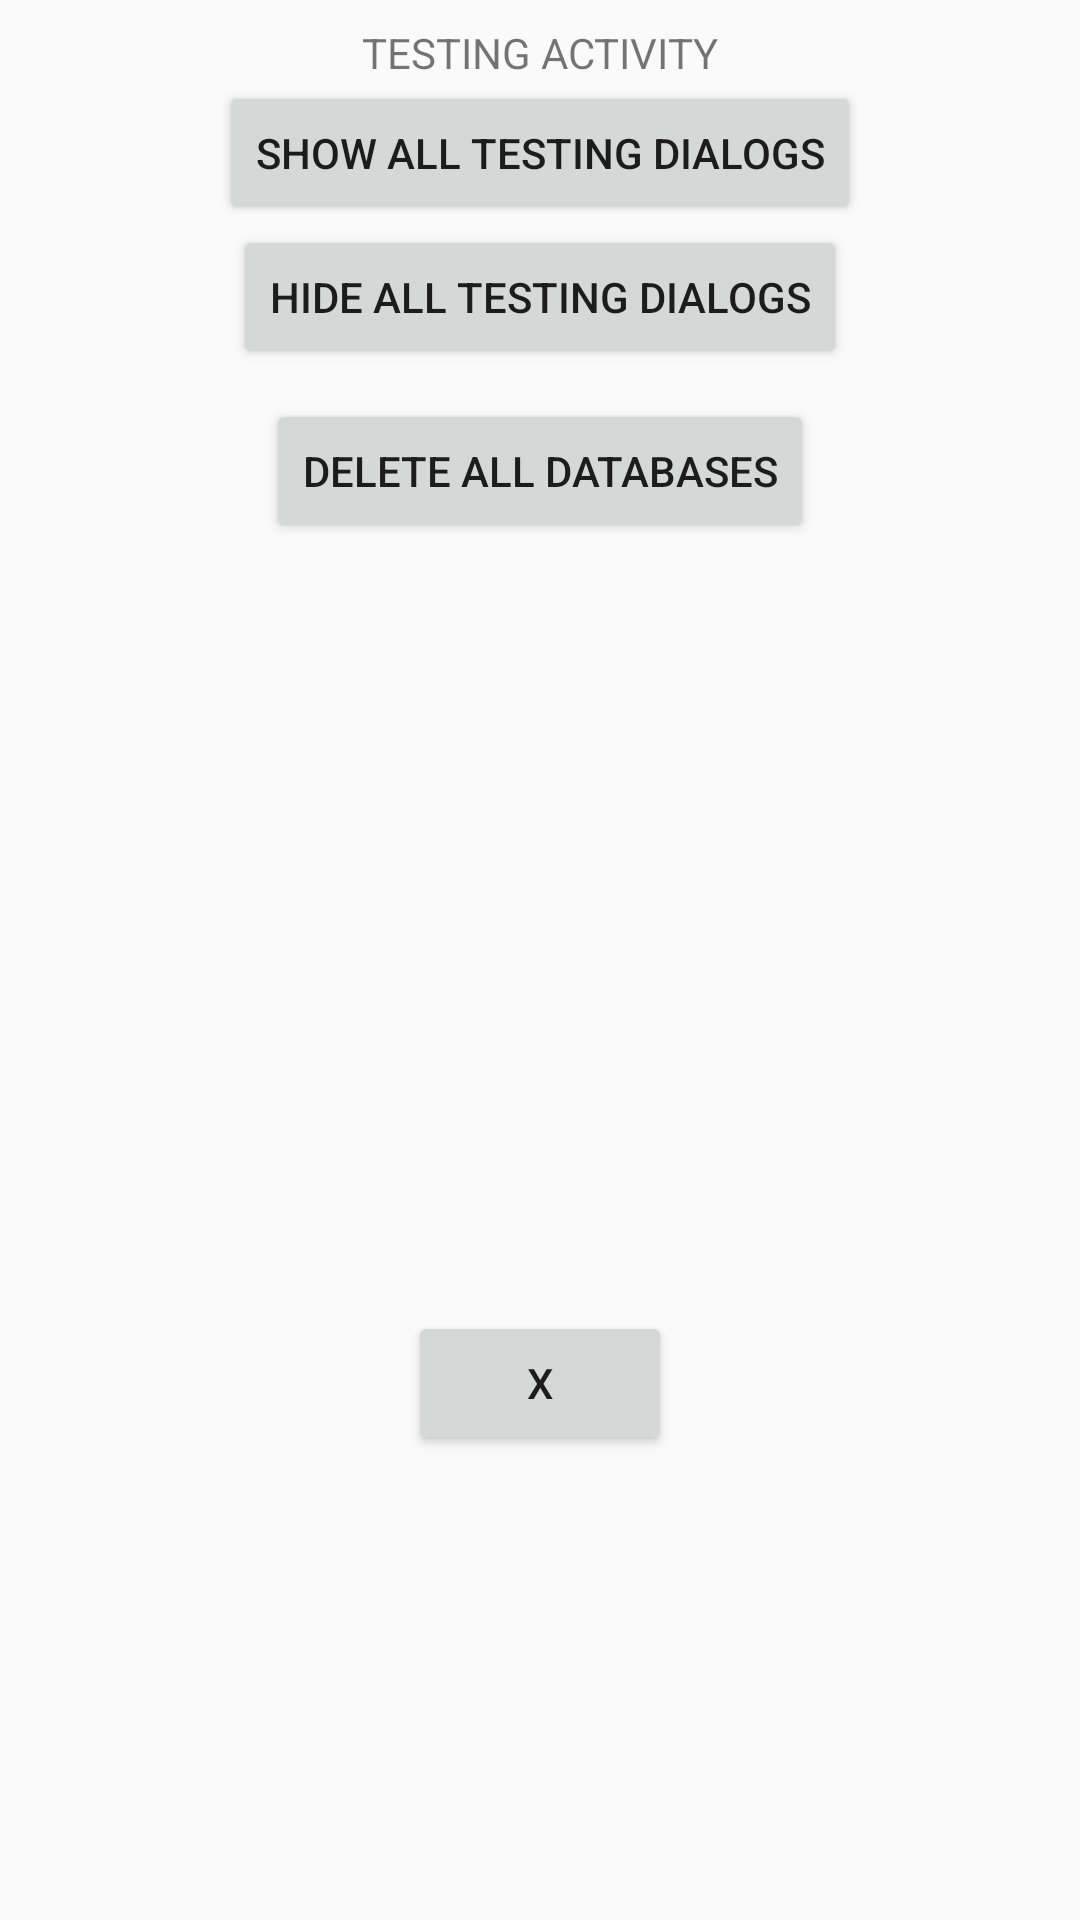

Write the Android layout XML for this screen, with the resource values it uses.
<!-- AndroidManifest.xml: application theme AppTheme -->
<!-- res/layout/activity_testing.xml -->
<?xml version="1.0" encoding="utf-8"?>
<RelativeLayout xmlns:android="http://schemas.android.com/apk/res/android"
    xmlns:app="http://schemas.android.com/apk/res-auto"
    xmlns:tools="http://schemas.android.com/tools"
    android:layout_width="match_parent"
    android:layout_height="match_parent"
    tools:context="com.example.joesp.aidiary.TESTINGActivity">

    <Button
        android:id="@+id/btnDeleteAllDatabase"
        android:layout_width="wrap_content"
        android:layout_height="wrap_content"
        android:text="Delete all databases"
        tools:layout_editor_absoluteX="89dp"
        tools:layout_editor_absoluteY="29dp"
        android:layout_marginTop="10dp"
        android:layout_below="@+id/btnHideAllTestingDialogs"
        android:layout_centerHorizontal="true" />

    <Button
        android:id="@+id/btnShowAllTestingDialogs"
        android:layout_width="wrap_content"
        android:layout_height="wrap_content"
        android:text="Show all testing dialogs"
        tools:layout_editor_absoluteX="74dp"
        tools:layout_editor_absoluteY="69dp"
        android:layout_below="@+id/textView"
        android:layout_centerHorizontal="true" />

    <Button
        android:id="@+id/btnHideAllTestingDialogs"
        android:layout_width="wrap_content"
        android:layout_height="wrap_content"
        android:text="Hide all testing dialogs"
        tools:layout_editor_absoluteX="79dp"
        tools:layout_editor_absoluteY="117dp"
        android:layout_below="@+id/btnShowAllTestingDialogs"
        android:layout_centerHorizontal="true" />

    <TextView
        android:id="@+id/textView"
        android:layout_width="wrap_content"
        android:layout_height="wrap_content"
        android:text="TESTING ACTIVITY"
        tools:layout_editor_absoluteX="120dp"
        tools:layout_editor_absoluteY="12dp"
        android:layout_marginTop="8dp"
        android:layout_alignParentTop="true"
        android:layout_centerHorizontal="true" />

    <Button
        android:id="@+id/btnX"
        android:layout_width="wrap_content"
        android:layout_height="wrap_content"
        android:layout_marginBottom="155dp"
        android:text="X"
        android:layout_alignParentBottom="true"
        android:layout_centerHorizontal="true" />
</RelativeLayout>
<!-- resources referenced by this layout -->
<resources>
  <style name="AppTheme" parent="Theme.AppCompat.DayNight.NoActionBar">
          
          <item name="colorPrimary">@color/colorPrimary</item>
          <item name="colorPrimaryDark">@color/colorPrimaryDark</item>
          <item name="colorAccent">@color/colorAccent</item>
      </style>
  <!-- not gathered from this repository: default colours our renderer supplied (Android Studio template values) -->
  <color name="colorPrimary">#FF6200EE</color>
  <color name="colorPrimaryDark">#FF3700B3</color>
  <color name="colorAccent">#FF03DAC5</color>
</resources>
